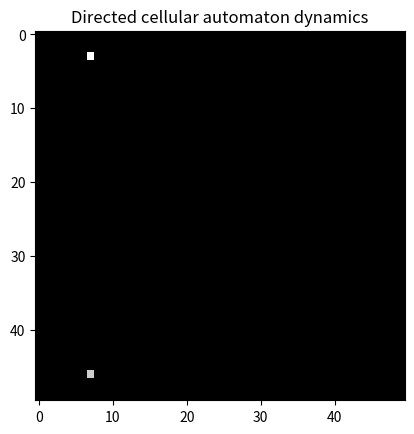

Source code (Python):
import matplotlib.pyplot as plt
import numpy as np
from matplotlib.animation import FuncAnimation

def gradient(s, r, c, t):
    g = np.zeros((len(s), len(s[0])), dtype=float)
    for i in range(r):
        for j in range(c):
            ed = ((i - t[0]) ** 2 + (j - t[1]) ** 2) ** 0.5
            g[i, j] = 1 / (ed + 0.15)
    return g

def updater(frame_number, img, space, fitnesses, maximum):
    global point
    for i in range(point[0] - 1, point[0] + 2, 1):
        for j in range(point[1] - 1, point[1] + 2, 1):
            try:
                if fitnesses[i, j] > maximum:
                    maximum = fitnesses[i, j]
                    temp = (i, j)
            except IndexError:
                continue
    space[point] = 0.2
    space[temp] = 1
    point = temp
    img.set_data(space)
    ax.set_xlabel(frame_number)
    return img

if __name__ == "__main__":
    space = np.zeros((50, 50))
    source = (np.random.randint(0, 49), np.random.randint(0, 49))
    target = (np.random.randint(0, 49), np.random.randint(0, 49))
    space[source] = 0.8
    space[target] = 1
    fitnesses = gradient(space, len(space), len(space[0]), target)
    N = 100
    point = source
    figure, ax = plt.subplots()
    img = ax.imshow(space, cmap = "gray")
    visualiser = FuncAnimation(figure, updater, fargs=(img, space, fitnesses, 0,), frames=N, repeat=False, interval=100)
    plt.title("Directed cellular automaton dynamics")
    plt.show()